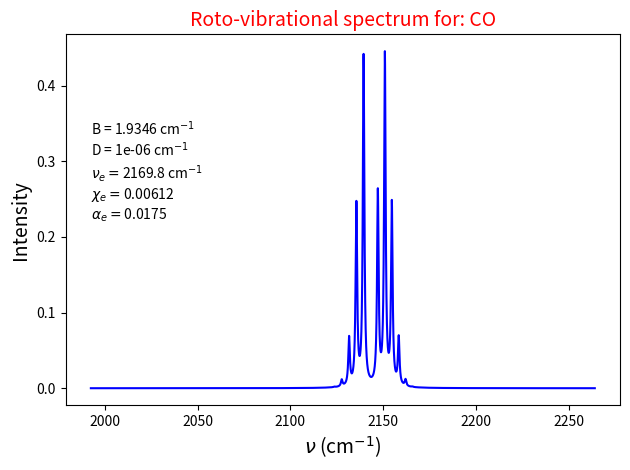
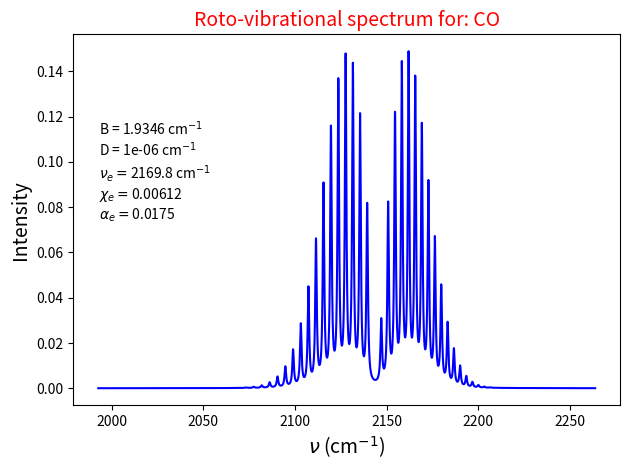
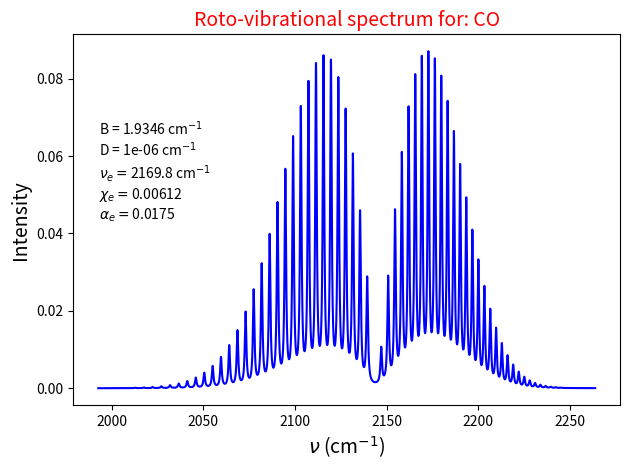

Recreate these plots in Python, in order.
import numpy as np
import matplotlib.pyplot as plt
import seaborn as sns

kb = 0.69503 #cm^-1*K

class IRspectrum(object):
    """
    A class for defining and plotting IR spectra.
    
    """
    def __init__(self, name="CO", B=1.9346, D=1e-6, \
                 nue=2169.8, Xe=6.12e-3, alfae=1.75e-2, jmax=30,\
                T=300.0):            
        """
        Parameters
        ----------
        name : str
            Molecule name
        B : float
           Rotational constant (cm-1)
        D : float
            Constant for centrifugal distortion (cm-1)
        nue : float
            Vibrational frequency (cm-1)
        Xe : float
            Anharmonicity constant 
        alfae : float
            Roto-vibrational coupling constant
        jmax : int
            Maximum value of J
        """
        self.name = name
        self.B = B
        self.D = D
        self.nue = nue
        self.Xe = Xe
        self.alfae = alfae
        self.jmax = jmax
        self.T = T
        self.calc_nu_RotVib()
        self.generate_weights()
    
    def calc_nu_RotVib(self):
        """
        Calculates frequencies for P, Q and R branches

        """
        jmax = self.jmax
        nu_RotVib = np.zeros([2*jmax+2])
    
        nuP = self.calc_nu_RotVib_branch("P")
        nuQ = self.calc_nu_RotVib_branch("Q")
        nuR = self.calc_nu_RotVib_branch("R")
    
        for J in range(0, jmax):
            nu_RotVib[J]= nuP[jmax-J-1]
        nu_RotVib[jmax]=nuQ[0]

        for J in range(self.jmax+1, 2*jmax+2):
            nu_RotVib[J]= nuR[J-jmax-1]
        self.nu_RotVib = nu_RotVib

    def FRot(self, J):
        """
        Defines rotational energy
        
        """
        FRot = self.B*J*(J+1) - self.D*(J*(J+1))**2
        return FRot

    def GVib(self, v=1):
        """
        Defines vibrational energy as determined by 
        quantum number v.
    
        """
        GVib = self.nue*(v + 0.5) - self.Xe*self.nue*(v+0.5)**2 
        return GVib
    
    def SRotVib(self, v, J):
        """
        Calculates sum of rotational and vibrational energies

        """
        SRotVib = self.GVib(v) + self.FRot(J) - self.alfae*(v+0.5)*J*(J+1)
        return SRotVib

    def calc_nu_RotVib_branch(self, branch):
        """ 
        Calculates roto-vibrational spectrum
    
        """
        jmax = self.jmax
        if branch == "P" :
            nu_branch = np.zeros([jmax])
            for J in range(1, jmax+1):
                 nu_branch[J-1]= self.SRotVib(1,J-1) - self.SRotVib(0,J)
        elif branch == "Q":
            nu_branch = np.zeros([1])
            nu_branch[0] = self.SRotVib(1,0) - self.SRotVib(0,0)
        elif branch == "R":
            nu_branch= np.zeros([jmax+1])
            for J in range(0,jmax+1):
                 nu_branch[J]= self.SRotVib(1,J+1) - self.SRotVib(0,J)
        return nu_branch 
    
    def NJ(self, J):
        """
        Calculates Boltzmann weight for rotational level J.
        
        """
        NJ = (2.0*J+1.0)*np.exp(-1.0*self.FRot(J)/(kb*self.T))
        return NJ
    
    def calc_qRot(self):
        """
        Calculates rotational partition function
        
        """
        
        qRot = 0.0
        for J in range(0, self.jmax+1):
            qRot = qRot + (2.0*J+1.0)*np.exp(-1.0*self.FRot(J)/(kb*self.T))
        return qRot    
    
    def generate_weights(self):
        """ 
        Assigns weights to peaks

        """
        jmax = self.jmax
        qRot = self.calc_qRot()
        w_RotVib = np.zeros([2*jmax+2])
        #P branch
        for J in range(0, jmax):
            JIni = jmax-J
            w_RotVib[J] =  self.NJ(JIni)/qRot
        # Q branch
        w_RotVib[jmax] = 0.0
        # R branch
        for J in range(jmax+1, 2*jmax+2):
            JIni = J-jmax-1
            w_RotVib[J] = self.NJ(JIni)/qRot
        self.w_RotVib = w_RotVib

    def create_spectra(self):
        """
        Creates IR spectrum
        
        """
        nu = self.nu_RotVib
        w = self.w_RotVib
        sigma = 1.0
        npuntos = 10000
        wa = 0.01
        numin = np.min(nu) -20.0
        numax = np.max(nu) +20.0
        rango = numax-numin
        paso = float(rango)/float(npuntos)
        xx = np.zeros([npuntos+1])
        yy = np.zeros([npuntos+1])
        freq=numin
        for i in range(0,npuntos+1):
            freq=freq+paso*(1.0-wa/2.0)
            fw=0.0                   
            for k in range(0,len(nu)):
                fw = fw + w[k]/(1+4*(freq - nu[k])*(freq-nu[k])/(sigma*sigma))
            xx[i]=freq
            yy[i]=fw
        self.make_plot1(xx,yy)
        return
    
    def make_plot1(self, xx,yy):
        """
        Plots IR spectrum
        
        """
        plt.figure()
        plt.plot(xx, yy, 'b')
        plt.title('Roto-vibrational spectrum for: %s'%self.name, color='r', fontsize=14)
        plt.text(xx[10], 0.5*max(yy),"B = " + str(self.B) + " cm"r'$^{-1}$'"\n" + \
                              "D = " + str(self.D) + " cm"r'$^{-1}$'"\n" + \
                              r'$\nu_e = $' + str(self.nue) + " cm"r'$^{-1}$'"\n" + \
                              r'$\chi_e = $' + str(self.Xe) + "\n" + \
                              r'$\alpha_e = $' + str(self.alfae) \
                              , color='k')
        plt.xlabel(r'$\nu$ (cm$^{-1}$)', fontsize=14)
        plt.ylabel('Intensity', fontsize=14)

        plt.tight_layout()
        return

for T in [10, 100, 300]:
    COspec = IRspectrum(T=T)
    COspec.create_spectra()


